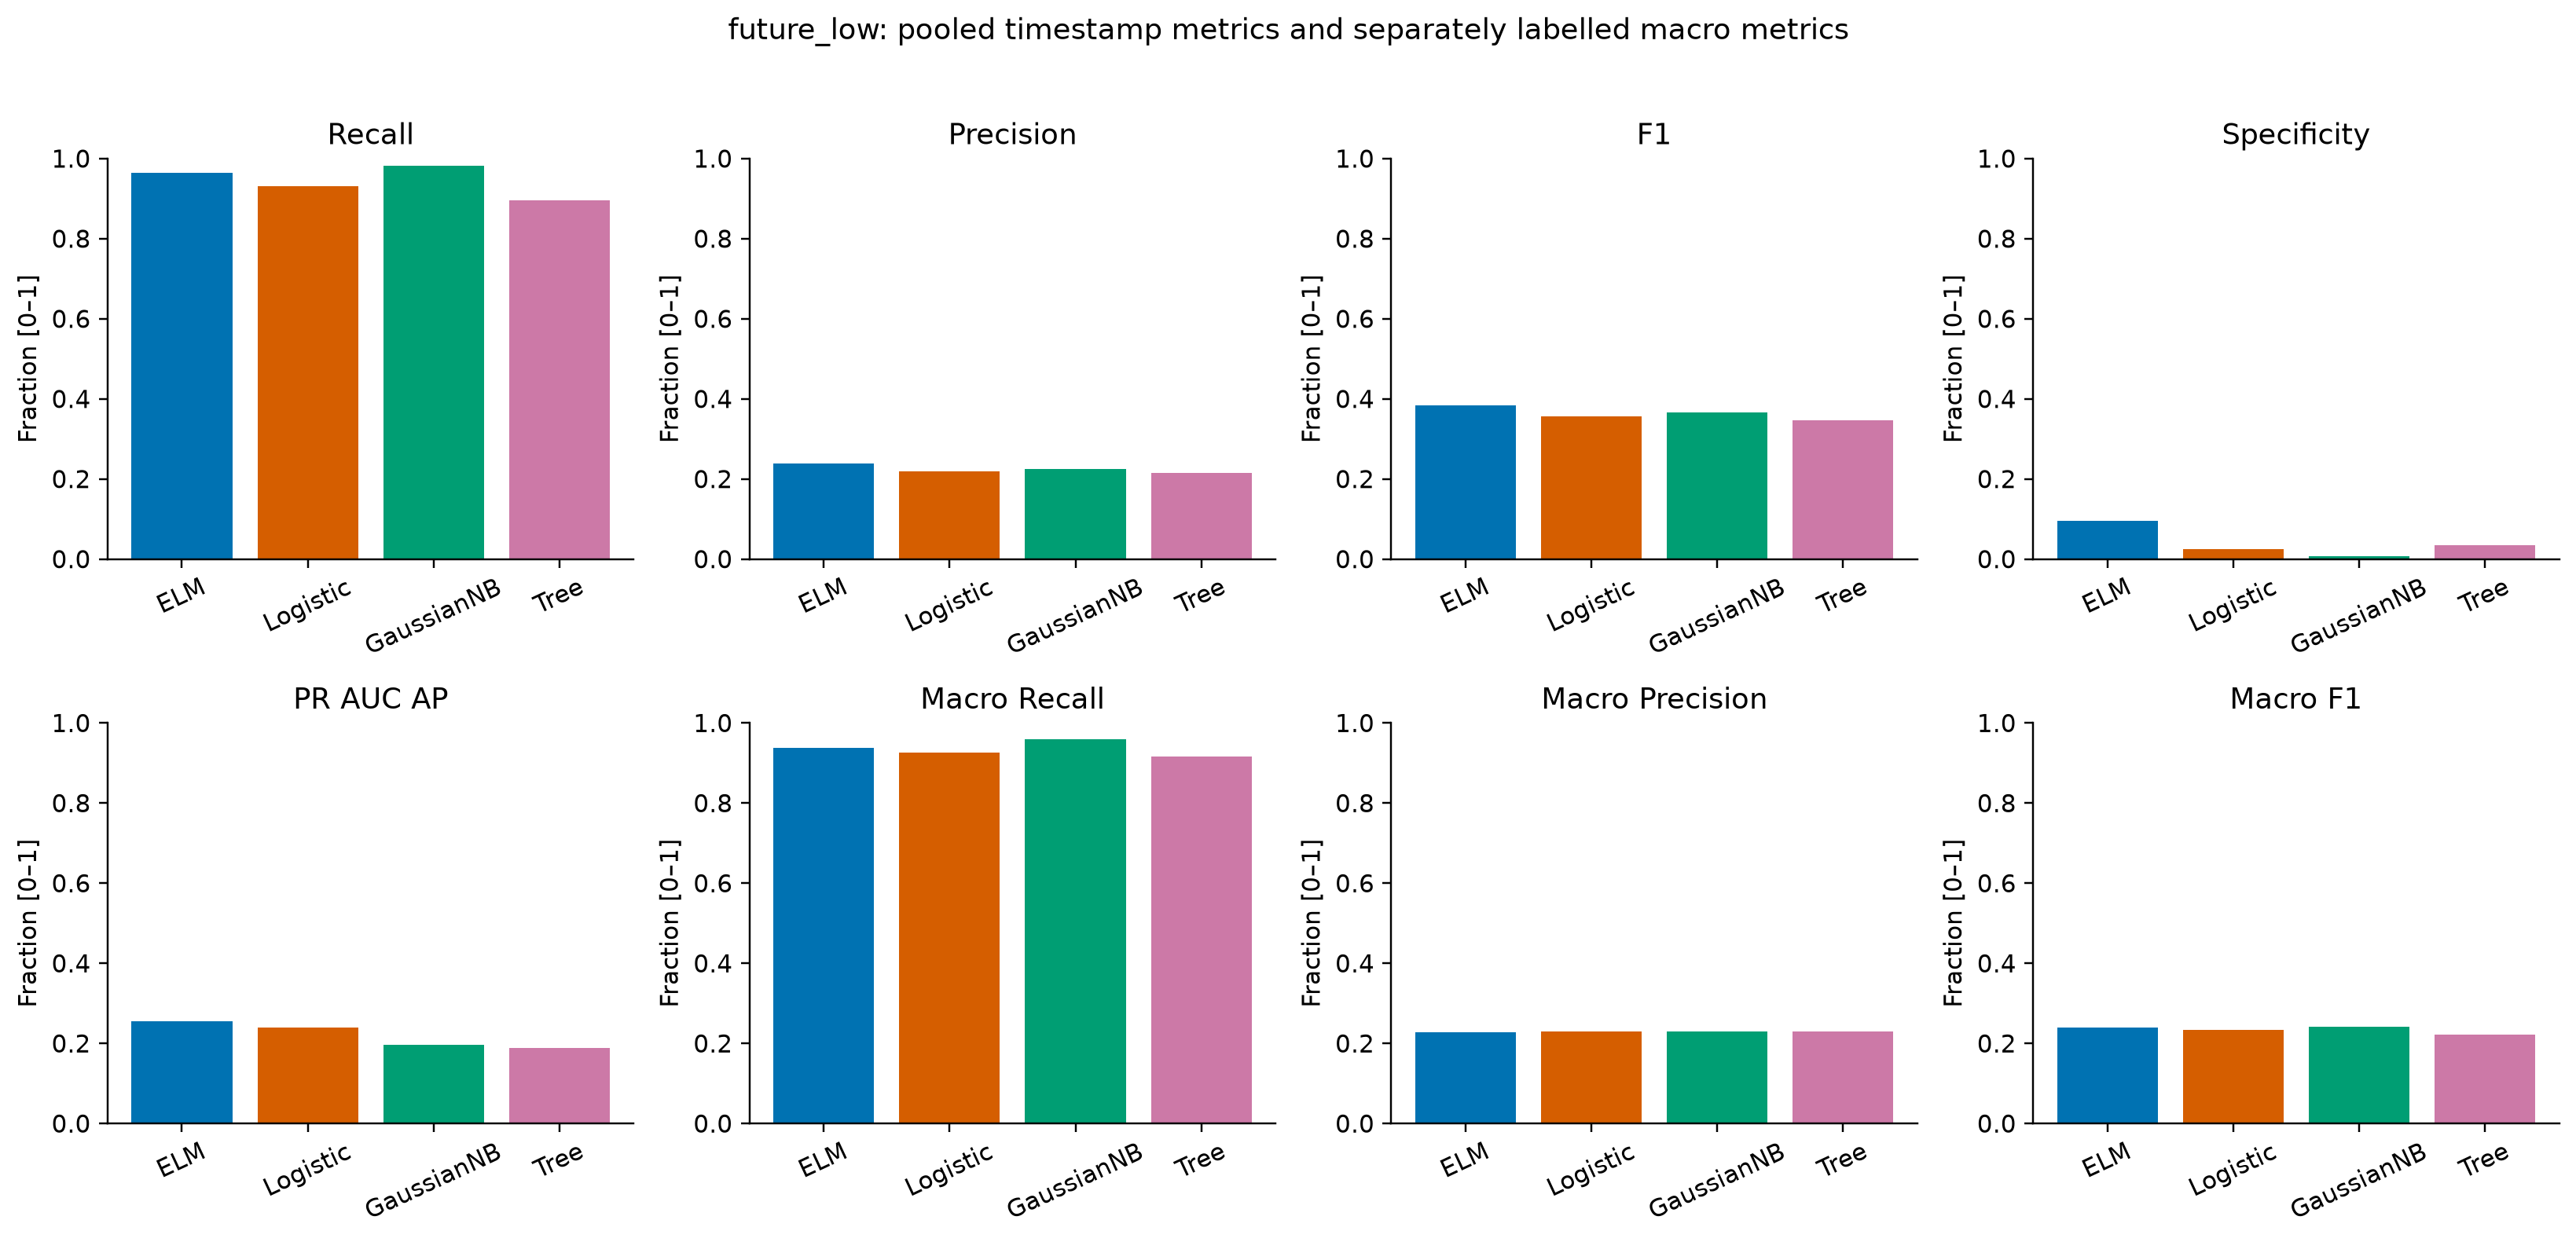

Source data for this figure (header and first rows):
Model, Metric, Value, Scope
ELM, Recall, 0.9649, pooled held-out timestamps
ELM, Precision, 0.239, pooled held-out timestamps
ELM, F1, 0.3831, pooled held-out timestamps
ELM, Specificity, 0.09486, pooled held-out timestamps
ELM, PR_AUC_AP, 0.2559, pooled held-out timestamps
ELM, Macro_Recall, 0.9371, macro of defined per-recording values
ELM, Macro_Precision, 0.2288, macro of defined per-recording values
ELM, Macro_F1, 0.2396, macro of defined per-recording values
Logistic, Recall, 0.932, pooled held-out timestamps
Logistic, Precision, 0.2196, pooled held-out timestamps
Logistic, F1, 0.3555, pooled held-out timestamps
Logistic, Specificity, 0.02428, pooled held-out timestamps
Logistic, PR_AUC_AP, 0.2403, pooled held-out timestamps
Logistic, Macro_Recall, 0.9266, macro of defined per-recording values
Logistic, Macro_Precision, 0.2292, macro of defined per-recording values
Logistic, Macro_F1, 0.2344, macro of defined per-recording values
GaussianNB, Recall, 0.9821, pooled held-out timestamps
GaussianNB, Precision, 0.2257, pooled held-out timestamps
GaussianNB, F1, 0.367, pooled held-out timestamps
GaussianNB, Specificity, 0.007193, pooled held-out timestamps
GaussianNB, PR_AUC_AP, 0.1963, pooled held-out timestamps
GaussianNB, Macro_Recall, 0.9586, macro of defined per-recording values
GaussianNB, Macro_Precision, 0.229, macro of defined per-recording values
GaussianNB, Macro_F1, 0.2419, macro of defined per-recording values
Tree, Recall, 0.8949, pooled held-out timestamps
Tree, Precision, 0.2146, pooled held-out timestamps
Tree, F1, 0.3462, pooled held-out timestamps
Tree, Specificity, 0.03526, pooled held-out timestamps
Tree, PR_AUC_AP, 0.1895, pooled held-out timestamps
Tree, Macro_Recall, 0.9165, macro of defined per-recording values
Tree, Macro_Precision, 0.2308, macro of defined per-recording values
Tree, Macro_F1, 0.2215, macro of defined per-recording values
